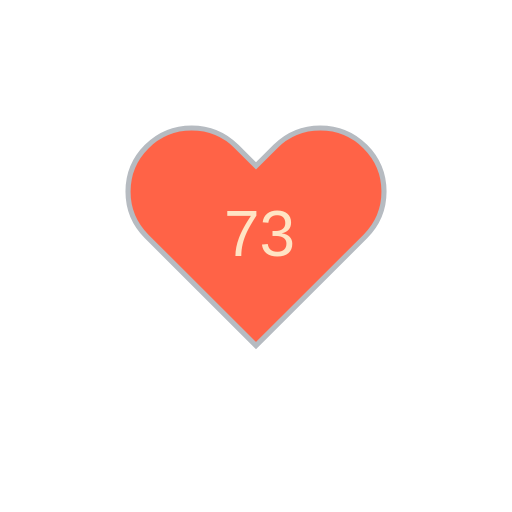
t = 0.00 s
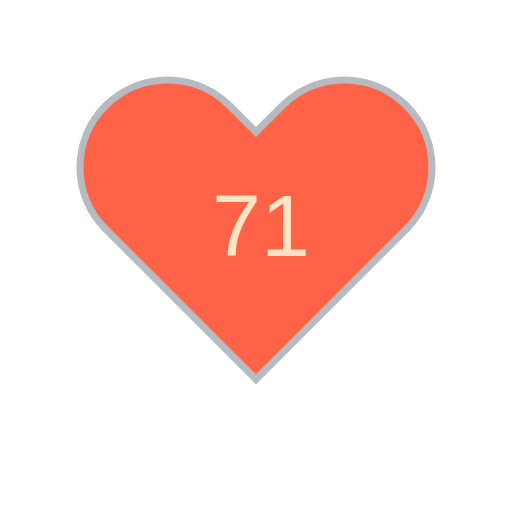
t = 1.80 s
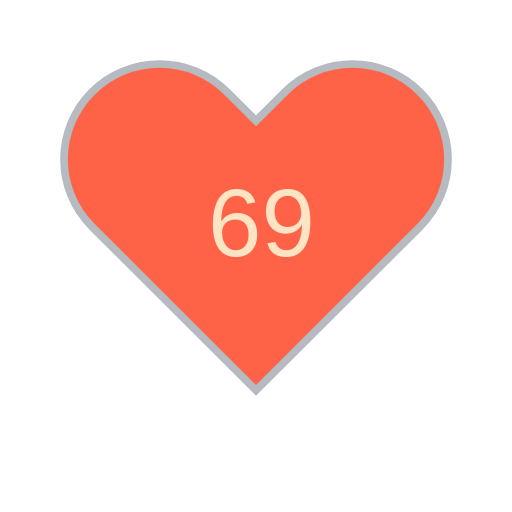
t = 3.30 s
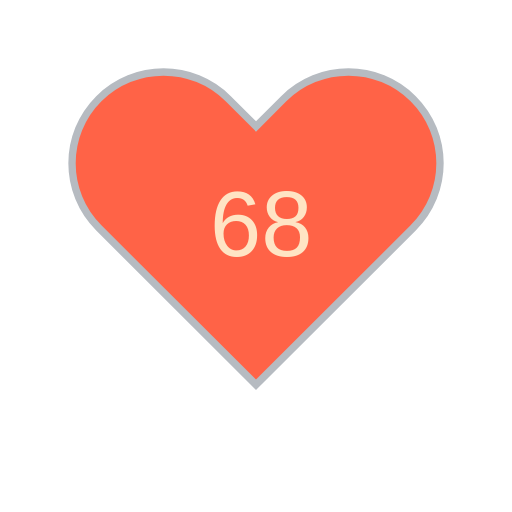
t = 5.10 s
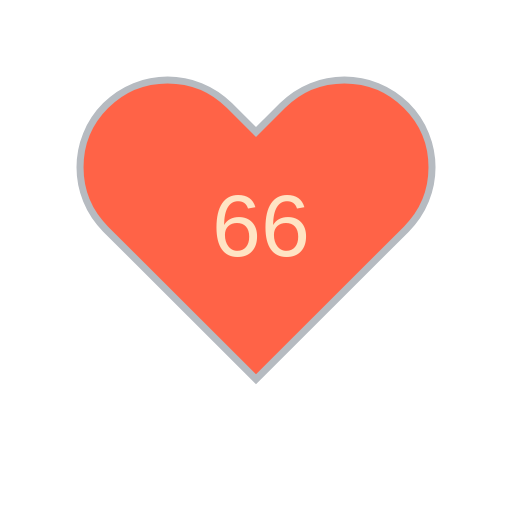
t = 6.60 s
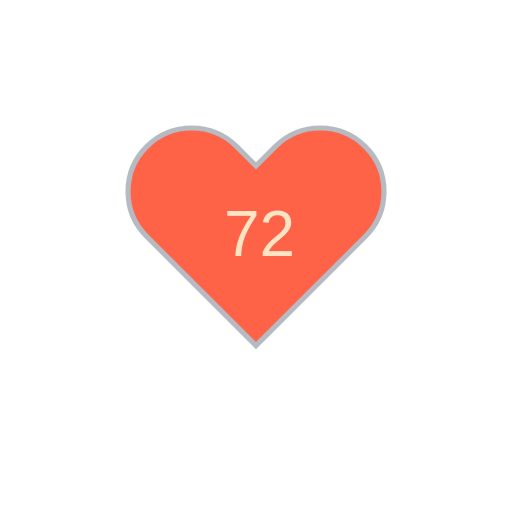
t = 8.40 s

The animated SVG that drew these frames (rendered in a browser with its animation timeline set to each time). Animation: 11 SMIL elements (animate=10,animateTransform=1); frames cover the first 8.40 s, repeats indefinitely.

<?xml version="1.0" encoding="utf-8" ?>
<svg baseProfile="full" height="150" version="1.1" viewBox="0,0,200,200" width="150" xmlns="http://www.w3.org/2000/svg" xmlns:ev="http://www.w3.org/2001/xml-events" xmlns:xlink="http://www.w3.org/1999/xlink"><defs /><g transform="translate(100 100)"><path d="M92.71,7.27L92.71,7.27c-9.71-9.69-25.46-9.69-35.18,0L50,14.79l-7.54-7.52C32.75-2.42,17-2.42,7.29,7.27v0 c-9.71,9.69-9.71,25.41,0,35.1L50,85l42.71-42.63C102.43,32.68,102.43,16.96,92.71,7.27z" fill="tomato" stroke="#B6BBC1" stroke-width="2" transform="translate(-50 -50)" /><animateTransform additive="sum" attributeName="transform" dur="1.2s" repeatCount="indefinite" type="scale" values="1; 1.5; 1.25; 1.5; 1.5; 1;" /><text fill="bisque" style="font-size:25px; font-family:Arial" transform="translate(-12.5 0)">73<animate attributeName="visibility" dur="12.0s" keyTimes="0;0.1;0.2;0.3;0.4;0.5;0.6;0.7;0.8;0.9;1.0" repeatCount="indefinite" values="visible;hidden;hidden;hidden;hidden;hidden;hidden;hidden;hidden;hidden;hidden" /></text><text fill="bisque" style="font-size:25px; font-family:Arial" transform="translate(-12.5 0)">71<animate attributeName="visibility" dur="12.0s" keyTimes="0;0.1;0.2;0.3;0.4;0.5;0.6;0.7;0.8;0.9;1.0" repeatCount="indefinite" values="hidden;visible;hidden;hidden;hidden;hidden;hidden;hidden;hidden;hidden;hidden" /></text><text fill="bisque" style="font-size:25px; font-family:Arial" transform="translate(-12.5 0)">69<animate attributeName="visibility" dur="12.0s" keyTimes="0;0.1;0.2;0.3;0.4;0.5;0.6;0.7;0.8;0.9;1.0" repeatCount="indefinite" values="hidden;hidden;visible;hidden;hidden;hidden;hidden;hidden;hidden;hidden;hidden" /></text><text fill="bisque" style="font-size:25px; font-family:Arial" transform="translate(-12.5 0)">69<animate attributeName="visibility" dur="12.0s" keyTimes="0;0.1;0.2;0.3;0.4;0.5;0.6;0.7;0.8;0.9;1.0" repeatCount="indefinite" values="hidden;hidden;hidden;visible;hidden;hidden;hidden;hidden;hidden;hidden;hidden" /></text><text fill="bisque" style="font-size:25px; font-family:Arial" transform="translate(-12.5 0)">68<animate attributeName="visibility" dur="12.0s" keyTimes="0;0.1;0.2;0.3;0.4;0.5;0.6;0.7;0.8;0.9;1.0" repeatCount="indefinite" values="hidden;hidden;hidden;hidden;visible;hidden;hidden;hidden;hidden;hidden;hidden" /></text><text fill="bisque" style="font-size:25px; font-family:Arial" transform="translate(-12.5 0)">66<animate attributeName="visibility" dur="12.0s" keyTimes="0;0.1;0.2;0.3;0.4;0.5;0.6;0.7;0.8;0.9;1.0" repeatCount="indefinite" values="hidden;hidden;hidden;hidden;hidden;visible;hidden;hidden;hidden;hidden;hidden" /></text><text fill="bisque" style="font-size:25px; font-family:Arial" transform="translate(-12.5 0)">72<animate attributeName="visibility" dur="12.0s" keyTimes="0;0.1;0.2;0.3;0.4;0.5;0.6;0.7;0.8;0.9;1.0" repeatCount="indefinite" values="hidden;hidden;hidden;hidden;hidden;hidden;visible;hidden;hidden;hidden;hidden" /></text><text fill="bisque" style="font-size:25px; font-family:Arial" transform="translate(-12.5 0)">69<animate attributeName="visibility" dur="12.0s" keyTimes="0;0.1;0.2;0.3;0.4;0.5;0.6;0.7;0.8;0.9;1.0" repeatCount="indefinite" values="hidden;hidden;hidden;hidden;hidden;hidden;hidden;visible;hidden;hidden;hidden" /></text><text fill="bisque" style="font-size:25px; font-family:Arial" transform="translate(-12.5 0)">74<animate attributeName="visibility" dur="12.0s" keyTimes="0;0.1;0.2;0.3;0.4;0.5;0.6;0.7;0.8;0.9;1.0" repeatCount="indefinite" values="hidden;hidden;hidden;hidden;hidden;hidden;hidden;hidden;visible;hidden;hidden" /></text><text fill="bisque" style="font-size:25px; font-family:Arial" transform="translate(-12.5 0)">63<animate attributeName="visibility" dur="12.0s" keyTimes="0;0.1;0.2;0.3;0.4;0.5;0.6;0.7;0.8;0.9;1.0" repeatCount="indefinite" values="hidden;hidden;hidden;hidden;hidden;hidden;hidden;hidden;hidden;visible;hidden" /></text></g></svg>
